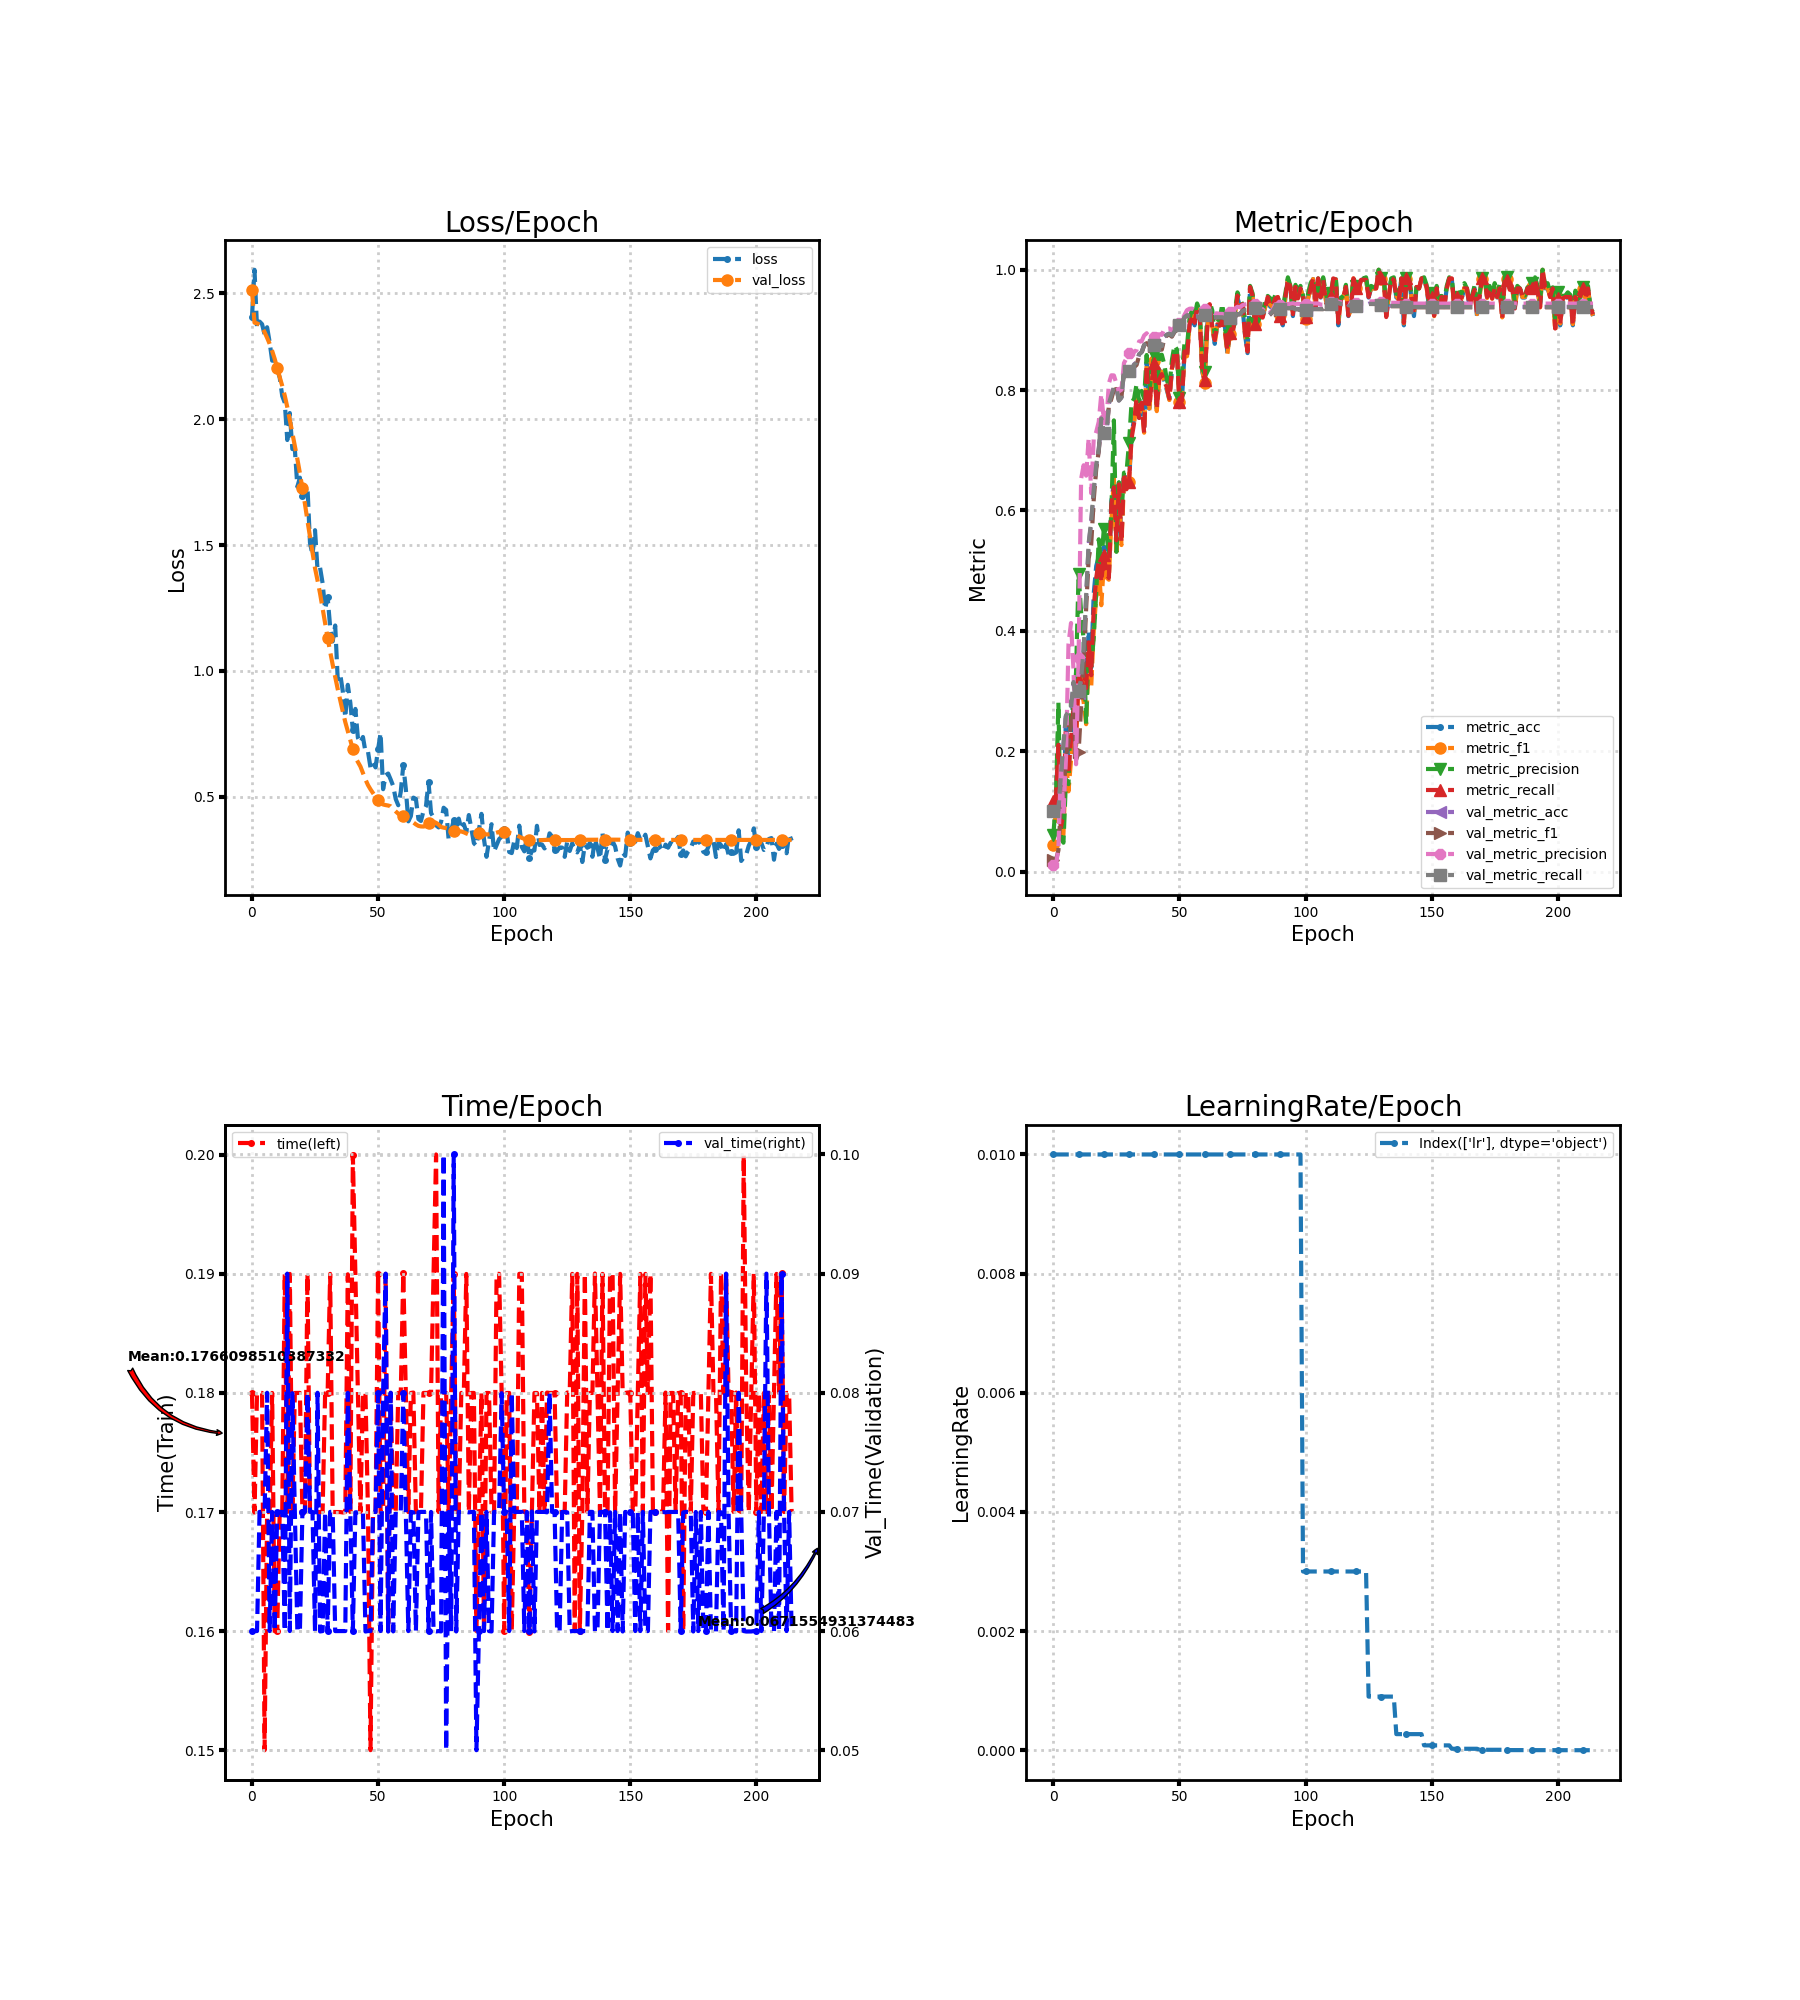

Data behind this chart, as committed beside it:
loss, metric_acc, metric_f1, metric_precision, metric_recall, time, lr, val_loss, val_metric_acc, val_metric_f1, val_metric_precision, val_metric_recall, val_time
2.406, 0.1077, 0.04435, 0.06071, 0.1167, 0.18, 0.01, 2.511, 0.1009, 0.01832, 0.01009, 0.1, 0.06
2.593, 0.1231, 0.1043, 0.1175, 0.119, 0.17, 0.01, 2.383, 0.09915, 0.0181, 0.009949, 0.1, 0.06
2.363, 0.2154, 0.2039, 0.2806, 0.2105, 0.18, 0.01, 2.381, 0.1009, 0.03518, 0.03807, 0.1013, 0.06
2.388, 0.07692, 0.06192, 0.05652, 0.07381, 0.18, 0.01, 2.375, 0.159, 0.1088, 0.179, 0.1599, 0.07
2.377, 0.09231, 0.06171, 0.04784, 0.09524, 0.18, 0.01, 2.364, 0.2103, 0.1252, 0.09605, 0.2113, 0.07
2.336, 0.2615, 0.1885, 0.1532, 0.2548, 0.15, 0.01, 2.346, 0.2581, 0.192, 0.1889, 0.2595, 0.07
2.365, 0.1692, 0.1332, 0.1452, 0.1619, 0.17, 0.01, 2.323, 0.2632, 0.2148, 0.3785, 0.2651, 0.08
2.306, 0.2308, 0.1851, 0.2833, 0.2214, 0.17, 0.01, 2.299, 0.2701, 0.2433, 0.413, 0.272, 0.06
2.232, 0.2923, 0.2302, 0.2664, 0.2762, 0.18, 0.01, 2.271, 0.3128, 0.2684, 0.3343, 0.315, 0.07
2.232, 0.2462, 0.2094, 0.3322, 0.2333, 0.16, 0.01, 2.24, 0.2855, 0.1858, 0.1783, 0.2879, 0.06
2.198, 0.3231, 0.3199, 0.4938, 0.3176, 0.16, 0.01, 2.203, 0.2974, 0.1979, 0.3552, 0.2997, 0.07
2.165, 0.3538, 0.3055, 0.4311, 0.3381, 0.17, 0.01, 2.167, 0.3179, 0.273, 0.6524, 0.3198, 0.07
2.092, 0.3538, 0.282, 0.3845, 0.339, 0.17, 0.01, 2.132, 0.3675, 0.3416, 0.6752, 0.3695, 0.07
2.065, 0.3231, 0.2448, 0.2458, 0.3048, 0.19, 0.01, 2.093, 0.4547, 0.4371, 0.6579, 0.4571, 0.06
1.917, 0.4, 0.3544, 0.3773, 0.381, 0.17, 0.01, 2.048, 0.5436, 0.5202, 0.7201, 0.5461, 0.09
2.024, 0.3385, 0.3064, 0.3402, 0.3262, 0.19, 0.01, 1.998, 0.5795, 0.5431, 0.6288, 0.582, 0.06
1.881, 0.4615, 0.3993, 0.3882, 0.4381, 0.17, 0.01, 1.945, 0.6325, 0.6174, 0.719, 0.6339, 0.07996
1.88, 0.5077, 0.4568, 0.4639, 0.4881, 0.18, 0.01, 1.893, 0.6752, 0.6688, 0.7306, 0.676, 0.07
1.732, 0.5231, 0.5065, 0.5521, 0.5162, 0.18, 0.01, 1.841, 0.7009, 0.6985, 0.7474, 0.7017, 0.06
1.768, 0.5077, 0.4425, 0.5116, 0.481, 0.18, 0.01, 1.785, 0.7521, 0.75, 0.7933, 0.7529, 0.05999
1.695, 0.5385, 0.5094, 0.5692, 0.5257, 0.17, 0.01, 1.725, 0.7282, 0.7283, 0.7513, 0.7288, 0.07
1.706, 0.5077, 0.4888, 0.5645, 0.4962, 0.17, 0.01, 1.664, 0.7231, 0.7248, 0.7453, 0.7234, 0.07
1.731, 0.4923, 0.4849, 0.5261, 0.4876, 0.19, 0.01, 1.596, 0.7778, 0.7733, 0.8112, 0.7776, 0.08
1.509, 0.6154, 0.5813, 0.5983, 0.609, 0.17, 0.01, 1.533, 0.7915, 0.7856, 0.8247, 0.7909, 0.07
1.46, 0.6462, 0.6542, 0.7497, 0.6386, 0.17, 0.01, 1.467, 0.8051, 0.8004, 0.8244, 0.8047, 0.07
1.559, 0.5538, 0.5249, 0.5312, 0.5505, 0.17, 0.01, 1.408, 0.8034, 0.8019, 0.8109, 0.803, 0.06
1.4, 0.6462, 0.6408, 0.6469, 0.6433, 0.17, 0.01, 1.359, 0.7829, 0.7837, 0.7981, 0.7825, 0.08
1.41, 0.5538, 0.5425, 0.592, 0.5471, 0.17, 0.01, 1.307, 0.788, 0.7886, 0.8008, 0.7877, 0.05997
1.349, 0.6615, 0.6467, 0.6627, 0.6619, 0.17, 0.01, 1.249, 0.8325, 0.8302, 0.845, 0.8324, 0.06
1.246, 0.6462, 0.6345, 0.6635, 0.6352, 0.18, 0.01, 1.189, 0.8359, 0.8338, 0.8529, 0.8359, 0.07
1.292, 0.6462, 0.6479, 0.7121, 0.6467, 0.18, 0.01, 1.131, 0.8325, 0.8296, 0.8616, 0.8323, 0.05997
1.174, 0.7231, 0.7328, 0.7789, 0.7195, 0.19, 0.01, 1.076, 0.8325, 0.8281, 0.8549, 0.8322, 0.07
1.117, 0.7538, 0.742, 0.7858, 0.7448, 0.17, 0.01, 1.025, 0.8427, 0.8383, 0.8633, 0.8423, 0.06999
1.18, 0.7846, 0.7872, 0.8099, 0.7857, 0.17, 0.01, 0.9759, 0.8462, 0.8418, 0.8666, 0.8457, 0.06
0.9666, 0.7538, 0.7577, 0.7816, 0.7538, 0.17, 0.01, 0.9277, 0.8598, 0.857, 0.881, 0.8594, 0.06
0.9864, 0.7846, 0.7761, 0.7987, 0.779, 0.17, 0.01, 0.8829, 0.8632, 0.8618, 0.8812, 0.8629, 0.06
0.9196, 0.7385, 0.7292, 0.7859, 0.7281, 0.17, 0.01, 0.8388, 0.8752, 0.8745, 0.8909, 0.8749, 0.06
0.8145, 0.8462, 0.8431, 0.8583, 0.8419, 0.17, 0.01, 0.7964, 0.8786, 0.878, 0.8945, 0.8783, 0.06
0.9445, 0.7692, 0.7644, 0.7945, 0.7714, 0.19, 0.01, 0.7609, 0.8752, 0.874, 0.8869, 0.875, 0.08
0.873, 0.8154, 0.8156, 0.8304, 0.8133, 0.17, 0.01, 0.7253, 0.8735, 0.8726, 0.8851, 0.8733, 0.07
0.7652, 0.8462, 0.8477, 0.8582, 0.8452, 0.2, 0.01, 0.6886, 0.8752, 0.874, 0.888, 0.875, 0.06
0.8488, 0.7692, 0.7651, 0.778, 0.7681, 0.19, 0.01, 0.6558, 0.8786, 0.8769, 0.8926, 0.8783, 0.06996
0.7341, 0.8308, 0.8186, 0.8579, 0.8186, 0.18, 0.01, 0.6379, 0.8769, 0.8737, 0.8927, 0.8765, 0.06996
0.7145, 0.8308, 0.8308, 0.8588, 0.8267, 0.17, 0.01, 0.6202, 0.8735, 0.8672, 0.8918, 0.8729, 0.07
0.7374, 0.8154, 0.8137, 0.8427, 0.8143, 0.18, 0.01, 0.5938, 0.8889, 0.886, 0.9019, 0.8885, 0.07
0.6787, 0.8, 0.8038, 0.8171, 0.8048, 0.18, 0.01, 0.5684, 0.8923, 0.8907, 0.9021, 0.892, 0.05996
0.6795, 0.7846, 0.7835, 0.803, 0.7862, 0.17, 0.01, 0.5463, 0.894, 0.8923, 0.9025, 0.8939, 0.06
0.6155, 0.8308, 0.8353, 0.8498, 0.8357, 0.15, 0.01, 0.5293, 0.8906, 0.8888, 0.8996, 0.8905, 0.06
0.6359, 0.8615, 0.8611, 0.8742, 0.8619, 0.17, 0.01, 0.5144, 0.8974, 0.8964, 0.9038, 0.8974, 0.07
0.6164, 0.8615, 0.8628, 0.8675, 0.8643, 0.17, 0.01, 0.4995, 0.9009, 0.8999, 0.9043, 0.9008, 0.07
0.6877, 0.7846, 0.7795, 0.7877, 0.78, 0.19, 0.01, 0.4866, 0.9077, 0.9067, 0.9115, 0.9076, 0.08
0.7534, 0.7846, 0.788, 0.8295, 0.7824, 0.17, 0.01, 0.4768, 0.9128, 0.912, 0.9167, 0.9127, 0.06
0.5299, 0.8615, 0.8573, 0.8784, 0.8643, 0.17, 0.01, 0.4691, 0.9214, 0.9207, 0.925, 0.9212, 0.08
0.5853, 0.8615, 0.8563, 0.8733, 0.8538, 0.19, 0.01, 0.4668, 0.9248, 0.9242, 0.933, 0.9245, 0.09
0.5922, 0.9077, 0.9089, 0.9196, 0.9095, 0.16, 0.01, 0.465, 0.9231, 0.9226, 0.9353, 0.9226, 0.05996
0.5683, 0.9231, 0.9245, 0.9339, 0.9238, 0.18, 0.01, 0.4621, 0.9231, 0.9228, 0.9355, 0.9226, 0.08
0.5425, 0.9077, 0.9135, 0.9232, 0.9119, 0.17, 0.01, 0.4515, 0.9231, 0.9228, 0.9333, 0.9227, 0.05997
0.4909, 0.9385, 0.9363, 0.944, 0.9381, 0.17, 0.01, 0.4417, 0.9231, 0.923, 0.9317, 0.9228, 0.07
0.4661, 0.9231, 0.9258, 0.9325, 0.9262, 0.18, 0.01, 0.4327, 0.9197, 0.9193, 0.9254, 0.9194, 0.07
0.5197, 0.8308, 0.8342, 0.8628, 0.8333, 0.18, 0.01, 0.4256, 0.9231, 0.9227, 0.9295, 0.9228, 0.07
... 155 more rows
